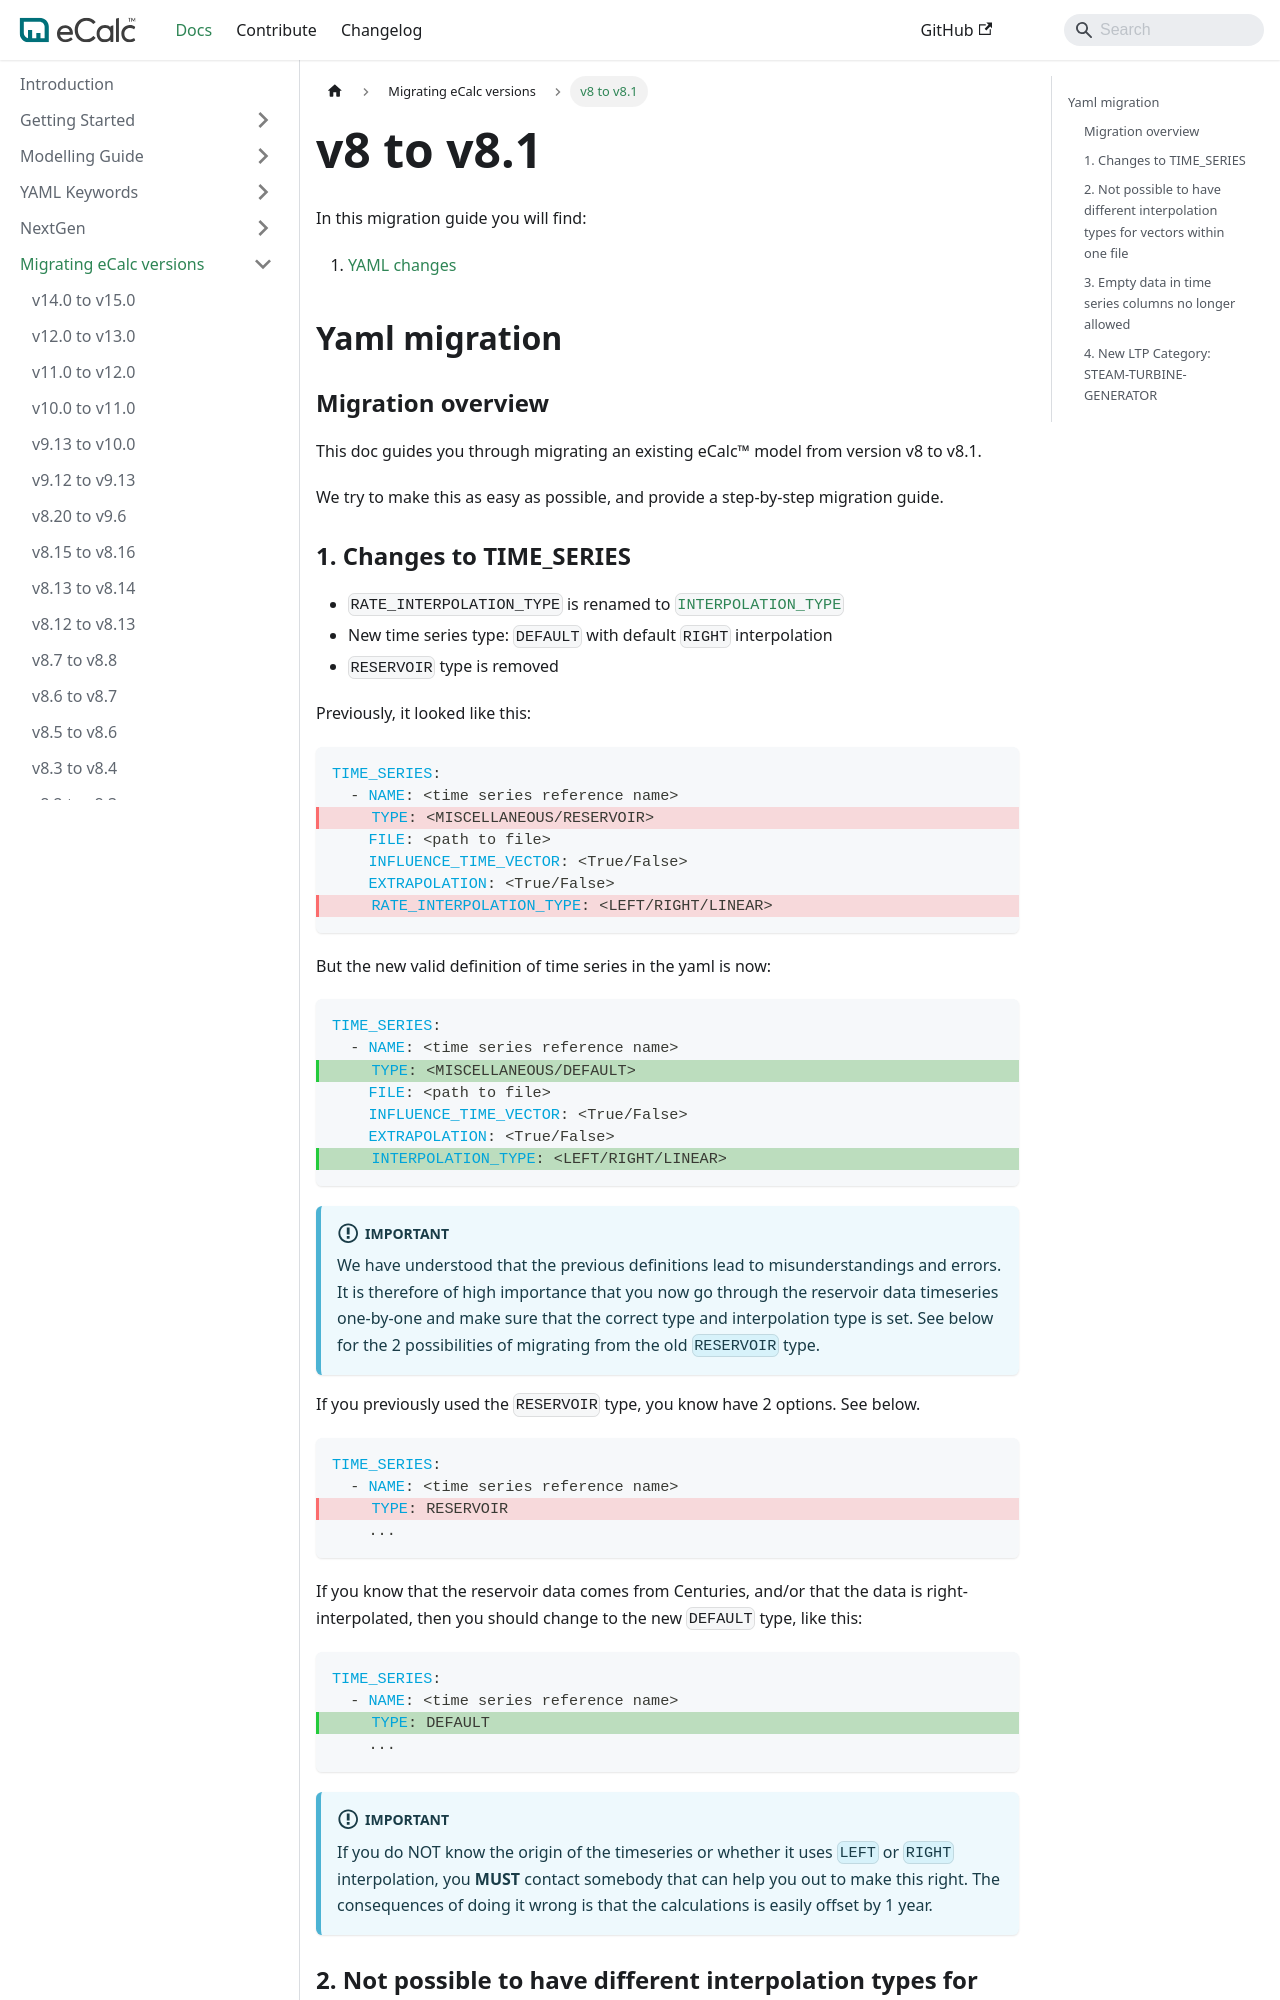

repository: equinor/ecalc · page: v15.8/docs/about/migration_guides/v8-0_to_v81/index.html · generator: docusaurus

---
title: v8 to v8.1
description: v8 to v8.1 migration
sidebar_position: -1
---

# v8 to v8.1

In this migration guide you will find:

1. [YAML changes](#yaml-migration)

## Yaml migration {/* #yaml-migration */}

### Migration overview {/* #migration-overview */}

This doc guides you through migrating an existing eCalc™ model from version v8 to v8.1.

We try to make this as easy as possible, and provide a step-by-step migration guide.

### 1. Changes to TIME_SERIES {/* #1-changes-to-time_series */}
- `RATE_INTERPOLATION_TYPE` is renamed to [`INTERPOLATION_TYPE`](../references/INTERPOLATION_TYPE)
- New time series type: `DEFAULT` with default `RIGHT` interpolation
- `RESERVOIR` type is removed

Previously, it looked like this:

```yaml
TIME_SERIES:
  - NAME: <time series reference name>
    # This is old
    TYPE: <MISCELLANEOUS/RESERVOIR>
    FILE: <path to file>
    INFLUENCE_TIME_VECTOR: <True/False>
    EXTRAPOLATION: <True/False>
    # This is old
    RATE_INTERPOLATION_TYPE: <LEFT/RIGHT/LINEAR>
```

But the new valid definition of time series in the yaml is now:

```yaml
TIME_SERIES:
  - NAME: <time series reference name>
    # This is new
    TYPE: <MISCELLANEOUS/DEFAULT>
    FILE: <path to file>
    INFLUENCE_TIME_VECTOR: <True/False>
    EXTRAPOLATION: <True/False>
    # This is new
    INTERPOLATION_TYPE: <LEFT/RIGHT/LINEAR>
```
:::important
We have understood that the previous definitions lead to misunderstandings and errors. It is therefore of high importance
that you now go through the reservoir data timeseries one-by-one and make sure that the correct type and interpolation type
is set. See below for the 2 possibilities of migrating from the old `RESERVOIR` type.
:::

If you previously used the `RESERVOIR` type, you know have 2 options. See below.

```yaml
TIME_SERIES:
  - NAME: <time series reference name>
    # This is old
    TYPE: RESERVOIR
    ...
```

If you know that the reservoir data comes from Centuries, and/or that the data is right-interpolated, then you should
change to the new `DEFAULT` type, like this:

```yaml
TIME_SERIES:
  - NAME: <time series reference name>
    # This is new
    TYPE: DEFAULT
    ...
```

:::important
If you do NOT know the origin of the timeseries or whether it uses `LEFT` or `RIGHT` interpolation, you **MUST** contact
somebody that can help you out to make this right. The consequences of doing it wrong is that the calculations is
easily offset by 1 year.
:::
